Run: headless pygame with SDL's dummy video driver; simulated clock (each Clock.tick advances the game by its frame time, no real sleeping); random seed 0; keys injected as events and as key.get_pressed() state; no mouse input.
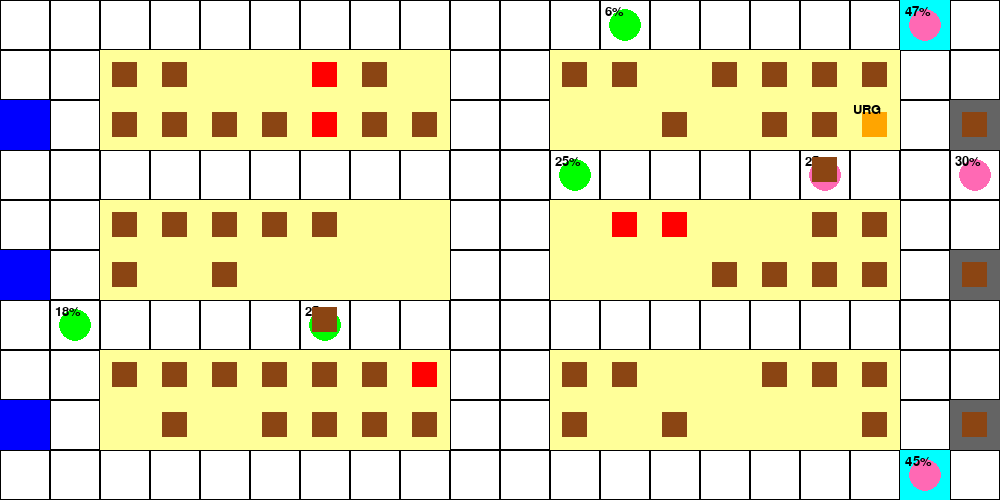
Frame 1 of 4 · flips 1–60 · no input
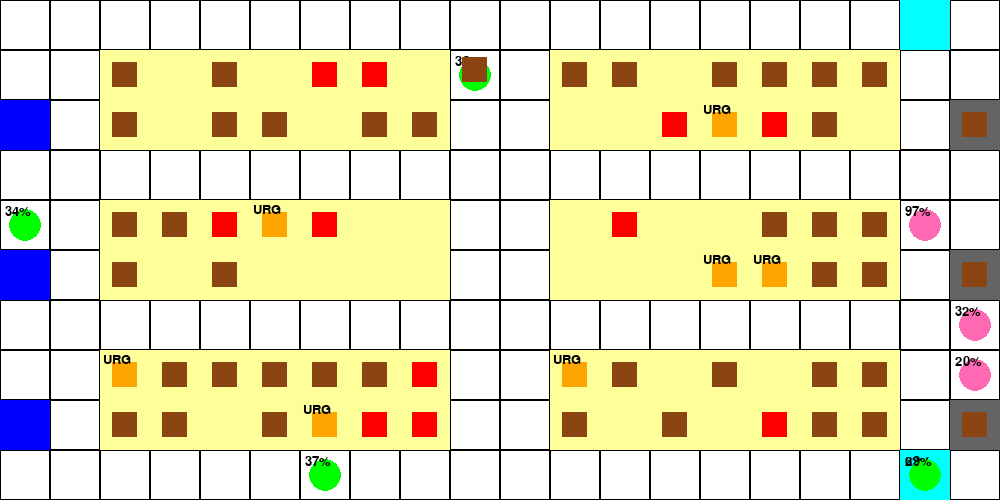
Frame 2 of 4 · flips 61–180 · tapped SPACE, RETURN · held RIGHT (→), D
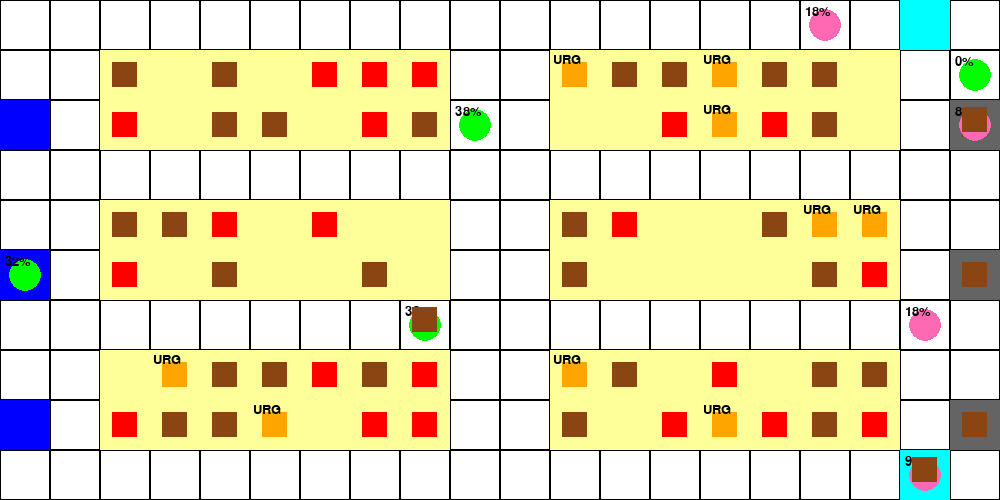
Frame 3 of 4 · flips 181–300 · held DOWN (↓), S
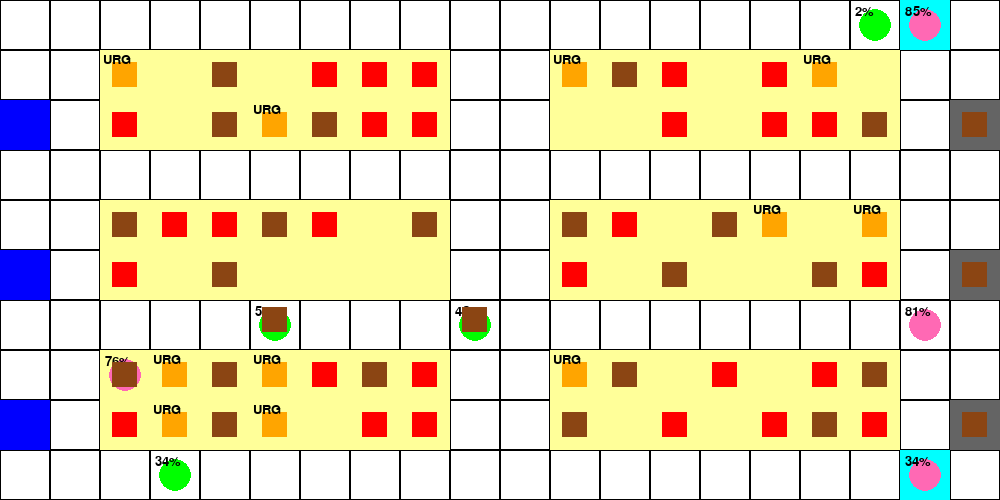
Frame 4 of 4 · flips 301–420 · held LEFT (←), A, UP (↑), W

The pygame program that drew these frames:

import pygame
import random
import heapq  # For A* pathfinding

# Initialize pygame
pygame.init()

# Constants
GRID_SIZE = (20, 10)
CELL_SIZE = 50
SCREEN_SIZE = (GRID_SIZE[0] * CELL_SIZE, GRID_SIZE[1] * CELL_SIZE)

# Colors
WHITE = (255, 255, 255)
BLACK = (0, 0, 0)
YELLOW = (255, 255, 153)
GRAY = (100, 100, 100)
BLUE = (0, 0, 255)
RED = (255, 0, 0)
GREEN = (0, 255, 0)
PINK = (255, 105, 180)
BROWN = (139, 69, 19)
CYAN = (0, 255, 255)
ORANGE = (255, 165, 0)  # For urgent packages

# Display setup
screen = pygame.display.set_mode(SCREEN_SIZE)
pygame.display.set_caption("Warehouse Simulation")

# Grid setup
shelves = [(x, y) for x in range(2, 18) for y in [1, 2, 4, 5, 7, 8] if x not in [9, 10]]
pickup_points = [(19, 2), (19, 5), (19, 8)]
delivery_points = [(0, 2), (0, 5), (0, 8)]
charging_stations = [(18, 0), (18, 9)]

# Initialize shelf inventory: some shelves are empty
shelf_inventory = {}
targeted_empty_shelves = set()
assigned_red_shelves = set()
initial_empty_count = int(len(shelves) * 0.3)
initial_empty = set(random.sample(shelves, initial_empty_count))
for shelf in shelves:
    shelf_inventory[shelf] = {
        'status': 'empty' if shelf in initial_empty else 'full',
        'urgent': False
    }

# Pickup point packages
pickup_packages = {point: 1 for point in pickup_points}

# Robots
num_robots = 4
pink_robots = [{'pos': list(random.choice(pickup_points)), 'task': 'restock', 'target_shelf': None,
                'carrying': False, 'step': None, 'battery': random.randint(50, 100), 'charging': False, 
                'charging_station': None, 'wait_counter': 0, 'id': f'pink{i}', 'path': []} for i in range(num_robots)]
green_robots = [{'pos': list(random.choice(delivery_points)), 'task': 'idle', 'carrying': False,
                 'target_shelf': None, 'battery': random.randint(50, 100), 'charging': False, 
                 'charging_station': None, 'wait_counter': 0, 'id': f'green{i}', 'path': []} for i in range(num_robots)]

# In-transit packages
in_transit_packages = []

# Periodically mark shelves for delivery
multi_red_cooldown = 0

def mark_shelves_for_delivery():
    global multi_red_cooldown
    if multi_red_cooldown <= 0:
        eligible = [s for s in shelves if shelf_inventory[s]['status'] == 'full' and s not in assigned_red_shelves]
        num_to_mark = min(3, len(eligible))
        if num_to_mark > 0:
            for shelf in random.sample(eligible, num_to_mark):
                shelf_inventory[shelf]['status'] = 'target'
                shelf_inventory[shelf]['urgent'] = random.random() < 0.5  # 50% chance of being urgent
            multi_red_cooldown = 20
    else:
        multi_red_cooldown -= 1

# Green robot logic with priority for urgent

def assign_green_robot_task(robot):
    urgent_targets = [s for s in shelves if shelf_inventory[s] == 'target' and shelf_inventory.get(s, {}).get('urgent')]
    normal_targets = [s for s in shelves if shelf_inventory[s] == 'target' and not shelf_inventory.get(s, {}).get('urgent')]

    if urgent_targets:
        robot['target_shelf'] = random.choice(urgent_targets)
    elif normal_targets:
        robot['target_shelf'] = random.choice(normal_targets)
    else:
        return False

    assigned_red_shelves.add(robot['target_shelf'])
    robot['task'] = 'pickup'
    return True

def is_position_occupied(pos, all_robots):
    """Check if a position is occupied by any robot"""
    return any(tuple(robot['pos']) == tuple(pos) for robot in all_robots)

def is_valid_move(current_pos, new_pos, robot, all_robots, shelves):
    """
    Check if the move is valid (not colliding with other robots or shelves)
    """
    # Convert positions to tuples for comparison
    current_pos = tuple(current_pos)
    new_pos = tuple(new_pos)
    
    # Check boundaries
    if new_pos[0] < 0 or new_pos[0] >= GRID_SIZE[0] or new_pos[1] < 0 or new_pos[1] >= GRID_SIZE[1]:
        return False
    
    # Check for robot collisions
    all_positions = [tuple(r['pos']) for r in all_robots if r['id'] != robot['id']]
    if new_pos in all_positions:
        return False
    
    # Special handling for shelf access
    if new_pos in shelves:
        # Allow movement to shelf only if it's the specific target shelf for this robot
        target_shelf = robot.get('target_shelf')
        if target_shelf is not None and new_pos == tuple(target_shelf):
            return True
        return False
    
    return True

def manhattan_distance(a, b):
    """Calculate Manhattan distance between two points"""
    return abs(a[0] - b[0]) + abs(a[1] - b[1])

def find_path(start, goal, robot, all_robots, shelves):
    """A* pathfinding algorithm"""
    # If the goal is a shelf that's not the target, find an adjacent position
    if tuple(goal) in shelves and tuple(goal) != robot.get('target_shelf'):
        # Find adjacent positions to the shelf
        x, y = goal
        adjacent_positions = [(x+1, y), (x-1, y), (x, y+1), (x, y-1)]
        valid_adjacent = [pos for pos in adjacent_positions 
                         if 0 <= pos[0] < GRID_SIZE[0] and 0 <= pos[1] < GRID_SIZE[1] 
                         and pos not in shelves]
        if valid_adjacent:
            goal = min(valid_adjacent, key=lambda pos: manhattan_distance(start, pos))
    
    # A* algorithm
    open_set = []
    heapq.heappush(open_set, (0, tuple(start)))
    came_from = {}
    g_score = {tuple(start): 0}
    f_score = {tuple(start): manhattan_distance(start, goal)}
    closed_set = set()
    
    while open_set:
        _, current = heapq.heappop(open_set)
        
        if current in closed_set:
            continue
            
        closed_set.add(current)
        
        if current == tuple(goal):
            # Reconstruct path
            path = [current]
            while current in came_from:
                current = came_from[current]
                path.append(current)
            path.reverse()
            return [list(p) for p in path][1:]  # Skip the start position
        
        # Check neighbors
        x, y = current
        neighbors = [(x+1, y), (x-1, y), (x, y+1), (x, y-1)]
        
        for neighbor in neighbors:
            if not is_valid_move(current, neighbor, robot, all_robots, shelves):
                continue
                
            tentative_g = g_score[current] + 1
            
            if neighbor not in g_score or tentative_g < g_score[neighbor]:
                came_from[neighbor] = current
                g_score[neighbor] = tentative_g
                f_score[neighbor] = tentative_g + manhattan_distance(neighbor, goal)
                heapq.heappush(open_set, (f_score[neighbor], neighbor))
    
    # No path found, return empty path
    return []

def find_nearest_charging_station(pos):
    return min(charging_stations, key=lambda cs: manhattan_distance(pos, cs))

def draw_grid():
    screen.fill(WHITE)
    for x in range(GRID_SIZE[0]):
        for y in range(GRID_SIZE[1]):
            rect = pygame.Rect(x * CELL_SIZE, y * CELL_SIZE, CELL_SIZE, CELL_SIZE)
            pygame.draw.rect(screen, BLACK, rect, 1)
            if (x, y) in shelves:
                pygame.draw.rect(screen, YELLOW, rect)

    # Draw pickup points
    for p in pickup_points:
        pygame.draw.rect(screen, GRAY, pygame.Rect(p[0] * CELL_SIZE, p[1] * CELL_SIZE, CELL_SIZE, CELL_SIZE))
        if pickup_packages[p] > 0:
            pkg_rect = pygame.Rect(p[0] * CELL_SIZE + CELL_SIZE // 4,
                                   p[1] * CELL_SIZE + CELL_SIZE // 4,
                                   CELL_SIZE // 2, CELL_SIZE // 2)
            pygame.draw.rect(screen, BROWN, pkg_rect)

    # Draw delivery points
    for d in delivery_points:
        pygame.draw.rect(screen, BLUE, pygame.Rect(d[0] * CELL_SIZE, d[1] * CELL_SIZE, CELL_SIZE, CELL_SIZE))

    # Draw charging stations
    for cs in charging_stations:
        pygame.draw.rect(screen, CYAN, pygame.Rect(cs[0] * CELL_SIZE, cs[1] * CELL_SIZE, CELL_SIZE, CELL_SIZE))

    font = pygame.font.SysFont(None, 20)

    # Draw pink robots (restockers)
    for pr in pink_robots:
        x, y = pr['pos']
        pygame.draw.circle(screen, PINK, (x * CELL_SIZE + CELL_SIZE // 2, y * CELL_SIZE + CELL_SIZE // 2), CELL_SIZE // 3)
        battery_text = font.render(f"{pr['battery']}%", True, BLACK)
        screen.blit(battery_text, (x * CELL_SIZE + 5, y * CELL_SIZE + 5))

    # Draw green robots (deliverers)
    for gr in green_robots:
        x, y = gr['pos']
        pygame.draw.circle(screen, GREEN, (x * CELL_SIZE + CELL_SIZE // 2, y * CELL_SIZE + CELL_SIZE // 2), CELL_SIZE // 3)
        battery_text = font.render(f"{gr['battery']}%", True, BLACK)
        screen.blit(battery_text, (x * CELL_SIZE + 5, y * CELL_SIZE + 5))

    # Draw shelf contents
    for shelf, info in shelf_inventory.items():
        if info['status'] == 'full':
            color = BROWN
        elif info['status'] == 'target':
            color = ORANGE if info.get('urgent') else RED
        else:
            continue

        rect = pygame.Rect(shelf[0] * CELL_SIZE + CELL_SIZE // 4,
                           shelf[1] * CELL_SIZE + CELL_SIZE // 4,
                           CELL_SIZE // 2, CELL_SIZE // 2)
        pygame.draw.rect(screen, color, rect)

        if info['status'] == 'target' and info.get('urgent'):
            urgent_label = font.render('URG', True, BLACK)
            screen.blit(urgent_label, (shelf[0] * CELL_SIZE + 3, shelf[1] * CELL_SIZE + 3))

    # Draw packages in transit
    for pkg in in_transit_packages:
        offset_y = -5 if pkg['carried_by'] else 0
        rect = pygame.Rect(pkg['pos'][0] * CELL_SIZE + CELL_SIZE // 4,
                           pkg['pos'][1] * CELL_SIZE + CELL_SIZE // 4 + offset_y,
                           CELL_SIZE // 2, CELL_SIZE // 2)
        pygame.draw.rect(screen, BROWN, rect)

def handle_battery(robot, all_robots):
    """Manage robot battery levels and charging"""
    # Discharge battery when not charging
    if not robot['charging']:
        robot['battery'] = max(0, robot['battery'] - 1)
        # Check if battery is low and robot needs to charge
        if robot['battery'] <= 20 and robot['charging_station'] is None:
            # Save current task to resume after charging
            robot['prev_task'] = robot['task']
            robot['prev_step'] = robot.get('step')
            robot['task'] = 'charge'
            robot['charging_station'] = find_nearest_charging_station(robot['pos'])
            robot['path'] = find_path(robot['pos'], robot['charging_station'], robot, all_robots, shelves)

    # Handle charging state
    if robot['task'] == 'charge':
        if robot['pos'] == list(robot['charging_station']):
            # At charging station, charge up
            robot['charging'] = True
            robot['battery'] += 5
            if robot['battery'] >= 100:
                # Fully charged, resume previous task
                robot['battery'] = 100
                robot['charging'] = False
                robot['task'] = robot.pop('prev_task', 'idle')
                if 'prev_step' in robot:
                    robot['step'] = robot.pop('prev_step', None)
                robot['charging_station'] = None
                robot['path'] = []
        elif robot['path']:
            # Move towards charging station
            robot['pos'] = robot['path'].pop(0)
        else:
            # If path is empty, recalculate
            robot['path'] = find_path(robot['pos'], robot['charging_station'], robot, all_robots, shelves)
            if robot['path']:
                robot['pos'] = robot['path'].pop(0)
            else:
                # If still no path, wait
                robot['wait_counter'] = 3

def move_robot(robot, target, all_robots, shelves):
    """Move robot towards target using pathfinding"""
    # If waiting, decrement counter and stay in place
    if robot['wait_counter'] > 0:
        robot['wait_counter'] -= 1
        return
    
    # If we have a path, follow it
    if robot['path']:
        next_pos = robot['path'][0]
        # Verify the next position is still valid
        if is_valid_move(robot['pos'], next_pos, robot, all_robots, shelves):
            robot['pos'] = robot['path'].pop(0)
        else:
            # Recalculate path if next position is invalid
            robot['path'] = find_path(robot['pos'], target, robot, all_robots, shelves)
    else:
        # Calculate a new path
        robot['path'] = find_path(robot['pos'], target, robot, all_robots, shelves)
        if robot['path']:
            robot['pos'] = robot['path'].pop(0)
        else:
            # If no path is available, wait for a few cycles
            robot['wait_counter'] = 3

def update_packages():
    """Update the positions of packages being carried by robots"""
    for pkg in in_transit_packages:
        if pkg['carried_by']:
            pkg['pos'] = list(pkg['carried_by']['pos'])

running = True
clock = pygame.time.Clock()
pickup_regen_timer = 0
multi_red_cooldown = 0

while running:
    clock.tick(5)  # Frame rate
    for event in pygame.event.get():
        if event.type == pygame.QUIT:
            running = False

    # Regenerate packages at pickup points
    pickup_regen_timer += 1
    if pickup_regen_timer >= 10:
        for p in pickup_points:
            if pickup_packages[p] < 1:
                pickup_packages[p] += 1
        pickup_regen_timer = 0

    all_robots = pink_robots + green_robots

    # First handle battery for all robots
    for robot in all_robots:
        handle_battery(robot, all_robots)

    # Handle pink robots (restockers)
    for robot in pink_robots:
        if robot['task'] == 'charge':
            continue

        if robot['task'] == 'restock' and robot['target_shelf'] is None:
            available = [s for s in shelves if shelf_inventory[s]['status'] == 'empty' and s not in targeted_empty_shelves]
            if available:
                robot['target_shelf'] = random.choice(available)
                robot['pickup_point'] = random.choice(pickup_points)
                robot['step'] = 'to_pickup'
                targeted_empty_shelves.add(robot['target_shelf'])
                robot['path'] = find_path(robot['pos'], robot['pickup_point'], robot, all_robots, shelves)

        if robot['step'] == 'to_pickup':
            if robot['pos'] == list(robot['pickup_point']):
                if pickup_packages[tuple(robot['pickup_point'])] > 0:
                    pickup_packages[tuple(robot['pickup_point'])] -= 1
                    robot['carrying'] = True
                    robot['step'] = 'to_shelf'
                    in_transit_packages.append({'pos': list(robot['pos']), 'carried_by': robot})
                    robot['path'] = find_path(robot['pos'], robot['target_shelf'], robot, all_robots, shelves)
            else:
                move_robot(robot, robot['pickup_point'], all_robots, shelves)

        elif robot['step'] == 'to_shelf':
            if robot['pos'] == list(robot['target_shelf']):
                robot['carrying'] = False
                shelf_inventory[tuple(robot['target_shelf'])]['status'] = 'full'
                shelf_inventory[tuple(robot['target_shelf'])]['urgent'] = False
                targeted_empty_shelves.discard(tuple(robot['target_shelf']))
                in_transit_packages[:] = [pkg for pkg in in_transit_packages if pkg['carried_by'] != robot]
                robot['target_shelf'] = None
                robot['step'] = None
                robot['path'] = []
            else:
                move_robot(robot, robot['target_shelf'], all_robots, shelves)

    # Periodically mark shelves for delivery
    if multi_red_cooldown <= 0:
        eligible = [s for s in shelves if shelf_inventory[s]['status'] == 'full' and s not in assigned_red_shelves]
        num_to_mark = min(3, len(eligible))
        for shelf in random.sample(eligible, num_to_mark):
            shelf_inventory[shelf]['status'] = 'target'
            shelf_inventory[shelf]['urgent'] = random.random() < 0.5
        multi_red_cooldown = 20
    else:
        multi_red_cooldown -= 1

    # Handle green robots (deliverers)
    for robot in green_robots:
        if robot['task'] == 'charge':
            continue

        if robot['task'] == 'idle':
            urgent_targets = [s for s in shelves if shelf_inventory[s]['status'] == 'target'
                      and shelf_inventory[s].get('urgent') and s not in assigned_red_shelves]
            normal_targets = [s for s in shelves if shelf_inventory[s]['status'] == 'target'
                            and not shelf_inventory[s].get('urgent') and s not in assigned_red_shelves]
            
            if urgent_targets:
                robot['target_shelf'] = random.choice(urgent_targets)
            elif normal_targets:
                robot['target_shelf'] = random.choice(normal_targets)
            else:
                continue

            assigned_red_shelves.add(robot['target_shelf'])
            robot['task'] = 'pickup'
            robot['path'] = find_path(robot['pos'], robot['target_shelf'], robot, all_robots, shelves)

        if robot['task'] == 'pickup':
            if robot['pos'] == list(robot['target_shelf']):
                robot['carrying'] = True
                robot['task'] = 'deliver'
                shelf_inventory[tuple(robot['target_shelf'])]['status'] = 'empty'
                shelf_inventory[tuple(robot['target_shelf'])]['urgent'] = False
                assigned_red_shelves.discard(robot['target_shelf'])
                in_transit_packages.append({'pos': list(robot['pos']), 'carried_by': robot})
                robot['delivery_point'] = random.choice(delivery_points)
                robot['path'] = find_path(robot['pos'], robot['delivery_point'], robot, all_robots, shelves)
            else:
                move_robot(robot, robot['target_shelf'], all_robots, shelves)

        elif robot['task'] == 'deliver':
            if robot['pos'] == list(robot['delivery_point']):
                robot['carrying'] = False
                in_transit_packages[:] = [pkg for pkg in in_transit_packages if pkg['carried_by'] != robot]
                robot['task'] = 'idle'
                robot['target_shelf'] = None
                robot['delivery_point'] = None
                robot['path'] = []
            else:
                move_robot(robot, robot['delivery_point'], all_robots, shelves)

    update_packages()
    draw_grid()
    pygame.display.flip()

pygame.quit()
